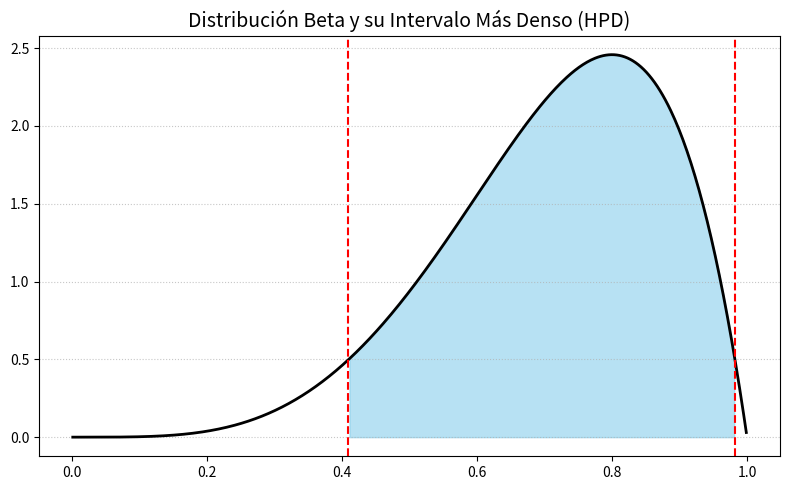

Write the Python code that produced this figure.
import numpy as np
import matplotlib.pyplot as plt
from scipy.stats import beta
from scipy.optimize import minimize_scalar

def sacar_intervalos_hpd(a, b, nivel_confianza=0.95):
    """
    Calcula el intervalo HPD. Si la distribución tiene forma de "U", 
    devuelve las dos soluciones posibles (anclada a la izquierda y a la derecha).
    """
    mi_beta = beta(a, b)
    lo_que_sobra = 1.0 - nivel_confianza
    
    # CASO "U": Ambos parámetros son menores a 1
    if a < 1 and b < 1:
        # Solución 1: Pegada totalmente a la pared izquierda (0)
        lim_arriba_izq = mi_beta.ppf(nivel_confianza)
        ancho_1 = lim_arriba_izq - 0.0
        solucion_1 = (0.0, lim_arriba_izq, ancho_1)
        
        # Solución 2: Pegada totalmente a la pared derecha (1)
        lim_abajo_der = mi_beta.ppf(lo_que_sobra)
        ancho_2 = 1.0 - lim_abajo_der
        solucion_2 = (lim_abajo_der, 1.0, ancho_2)
        
        return "forma_u", (solucion_1, solucion_2)

    # CASO NORMAL: Es una campana o rampa hacia un solo lado
    else:
        def que_tan_ancho_es(cola_izq):
            pared_izq = mi_beta.ppf(cola_izq)
            pared_der = mi_beta.ppf(cola_izq + nivel_confianza)
            return pared_der - pared_izq

        busqueda = minimize_scalar(
            que_tan_ancho_es, 
            bounds=(0, lo_que_sobra), 
            method='bounded'
        )
        
        mejor_inicio = busqueda.x
        limite_abajo = mi_beta.ppf(mejor_inicio)
        limite_arriba = mi_beta.ppf(mejor_inicio + nivel_confianza)
        
        return "normal", (limite_abajo, limite_arriba, busqueda.fun)

# ==========================================
# 1. Definimos los datos y sacamos las cuentas
# ==========================================
aciertos = 5
fallos = 2
certeza = 0.95

tipo_curva, resultados = sacar_intervalos_hpd(aciertos, fallos, certeza)

print(f"Distribución: Beta({aciertos}, {fallos})")

if tipo_curva == "forma_u":
    sol_1, sol_2 = resultados
    print("\n¡Se detectó una curva en forma de 'U'!")
    print("Hay dos posibles soluciones de un solo bloque continuo:")
    
    print(f"\nOpción A (Recargada al 0):")
    print(f"Va desde: {sol_1[0]:.4f} hasta: {sol_1[1]:.4f}")
    print(f"Ancho total: {sol_1[2]:.4f}")
    
    print(f"\nOpción B (Recargada al 1):")
    print(f"Va desde: {sol_2[0]:.4f} hasta: {sol_2[1]:.4f}")
    print(f"Ancho total: {sol_2[2]:.4f}")
else:
    abajo, arriba, ancho = resultados
    print(f"\nIntervalo más denso (HPD) al {certeza*100}%:")
    print(f"Va desde: {abajo:.4f} hasta: {arriba:.4f}")
    print(f"Ancho total: {ancho:.4f}")

# ==========================================
# 2. ¡A dibujar la(s) gráfica(s)!
# ==========================================
mi_beta_dibujo = beta(aciertos, fallos)
# Evitamos exactamente el 0 y el 1 en el dibujo para que no lance error por el infinito
eje_x = np.linspace(0.001, 0.999, 500)
eje_y = mi_beta_dibujo.pdf(eje_x)

if tipo_curva == "forma_u":
    # Dibujamos dos paneles para comparar las dos opciones
    fig, (grafica_1, grafica_2) = plt.subplots(1, 2, figsize=(12, 5))
    
    # --- Dibujo Opción A ---
    grafica_1.plot(eje_x, eje_y, color='black', linewidth=2)
    zona_1 = (eje_x >= sol_1[0]) & (eje_x <= sol_1[1])
    grafica_1.fill_between(eje_x, eje_y, where=zona_1, color='skyblue', alpha=0.6)
    grafica_1.axvline(sol_1[1], color='red', linestyle='--')
    grafica_1.set_title("Opción A: Anclada en el 0", fontsize=12)
    grafica_1.grid(axis='y', linestyle=':', alpha=0.7)
    
    # --- Dibujo Opción B ---
    grafica_2.plot(eje_x, eje_y, color='black', linewidth=2)
    zona_2 = (eje_x >= sol_2[0]) & (eje_x <= sol_2[1])
    grafica_2.fill_between(eje_x, eje_y, where=zona_2, color='lightgreen', alpha=0.6)
    grafica_2.axvline(sol_2[0], color='red', linestyle='--')
    grafica_2.set_title("Opción B: Anclada en el 1", fontsize=12)
    grafica_2.grid(axis='y', linestyle=':', alpha=0.7)
    
    fig.suptitle(f'Distribución Beta({aciertos}, {fallos}) - Dos soluciones posibles', fontsize=14)
    plt.tight_layout()
    plt.show()

else:
    # Dibujo normal de un solo panel
    plt.figure(figsize=(8, 5))
    plt.plot(eje_x, eje_y, color='black', linewidth=2)
    zona = (eje_x >= resultados[0]) & (eje_x <= resultados[1])
    plt.fill_between(eje_x, eje_y, where=zona, color='skyblue', alpha=0.6)
    plt.axvline(resultados[0], color='red', linestyle='--')
    plt.axvline(resultados[1], color='red', linestyle='--')
    plt.title('Distribución Beta y su Intervalo Más Denso (HPD)', fontsize=14)
    plt.grid(axis='y', linestyle=':', alpha=0.7)
    plt.tight_layout()
    plt.show()
